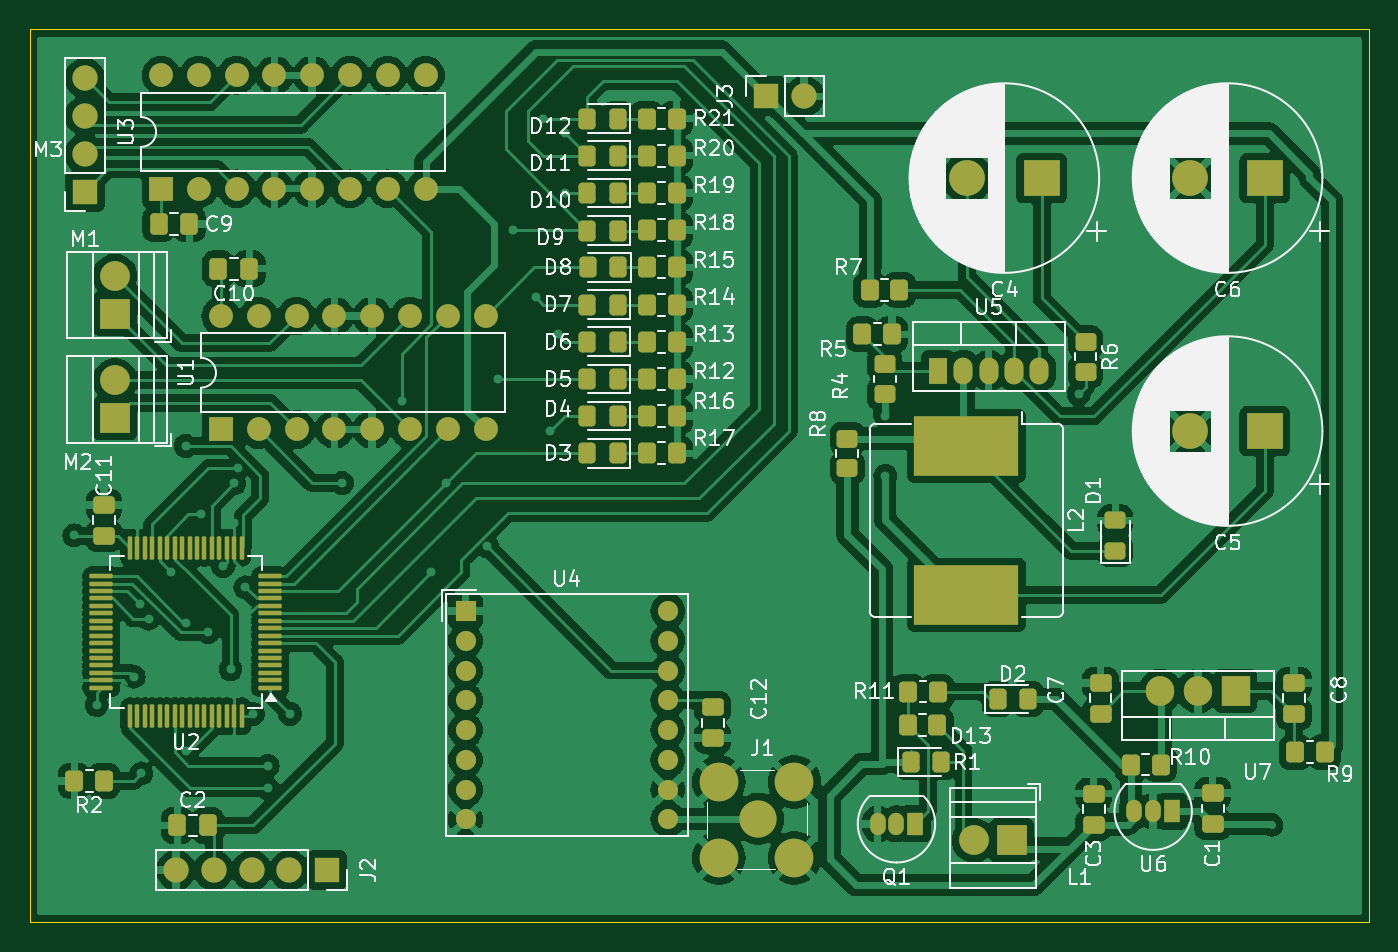
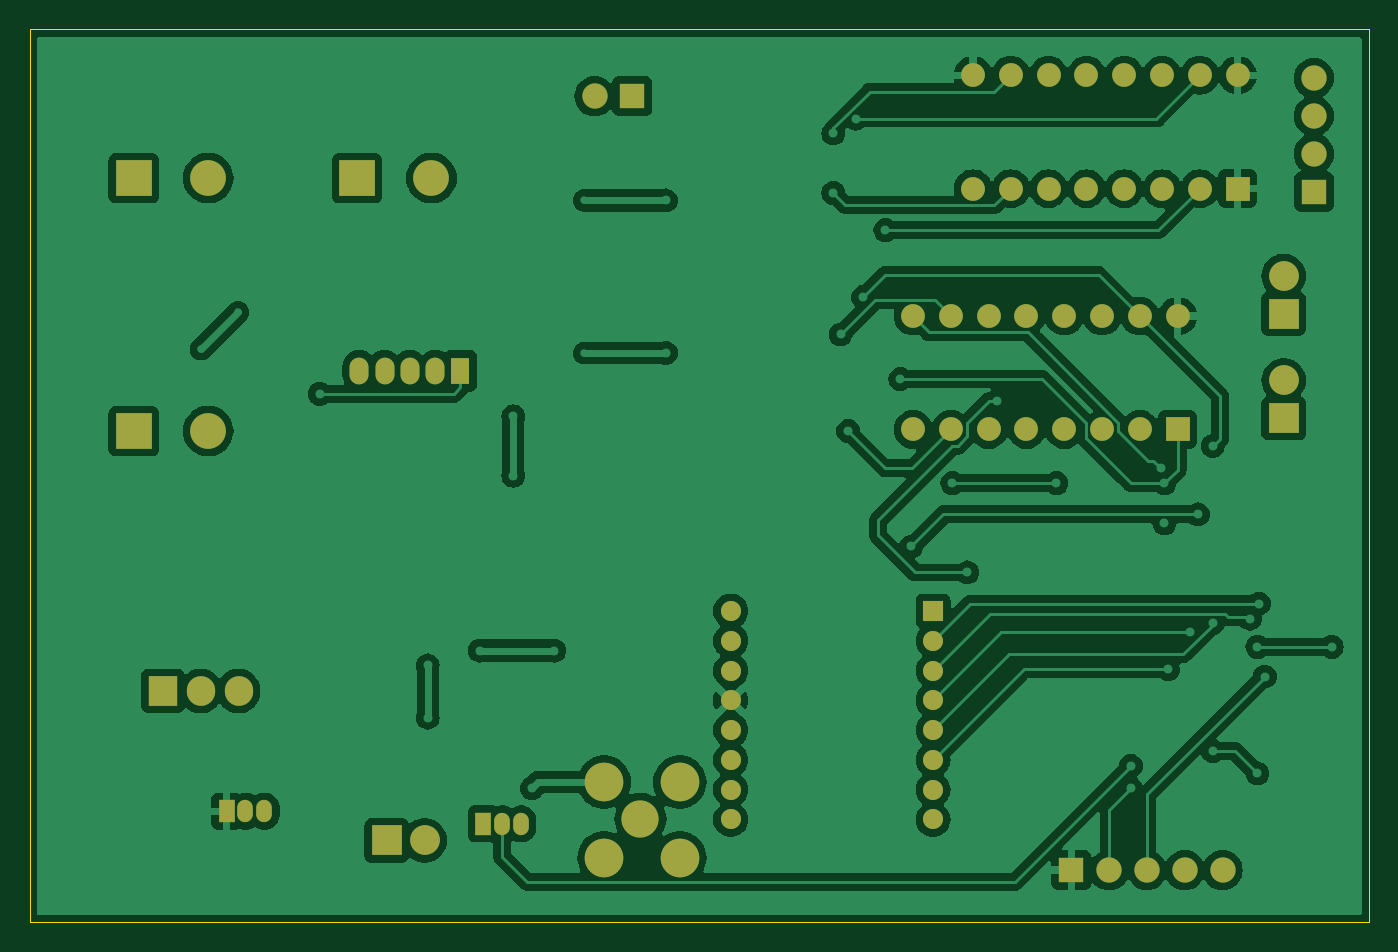
Circuit board: 9 layer files. Board 90.0 x 60.0 mm.
- bottom_copper: sub-B_Cu.gbr (158322 bytes)
- bottom_mask: sub-B_Mask.gbr (3601 bytes)
- paste: sub-B_Paste.gbr (446 bytes)
- bottom_silk: sub-B_Silkscreen.gbr (447 bytes)
- outline: sub-Edge_Cuts.gbr (600 bytes)
- top_copper: sub-F_Cu.gbr (253038 bytes)
- top_mask: sub-F_Mask.gbr (10154 bytes)
- paste: sub-F_Paste.gbr (6989 bytes)
- top_silk: sub-F_Silkscreen.gbr (123249 bytes)

=== bottom_copper: sub-B_Cu.gbr (158322 bytes, source omitted) ===
=== bottom_mask: sub-B_Mask.gbr ===
%TF.GenerationSoftware,KiCad,Pcbnew,8.0.3*%
%TF.CreationDate,2024-07-18T08:26:54+01:00*%
%TF.ProjectId,sub,7375622e-6b69-4636-9164-5f7063625858,rev?*%
%TF.SameCoordinates,Original*%
%TF.FileFunction,Soldermask,Bot*%
%TF.FilePolarity,Negative*%
%FSLAX46Y46*%
G04 Gerber Fmt 4.6, Leading zero omitted, Abs format (unit mm)*
G04 Created by KiCad (PCBNEW 8.0.3) date 2024-07-18 08:26:54*
%MOMM*%
%LPD*%
G01*
G04 APERTURE LIST*
%ADD10R,2.400000X2.400000*%
%ADD11C,2.400000*%
%ADD12R,1.600000X1.600000*%
%ADD13O,1.600000X1.600000*%
%ADD14C,2.600000*%
%ADD15C,2.500000*%
%ADD16R,1.700000X1.700000*%
%ADD17O,1.700000X1.700000*%
%ADD18R,1.275000X1.800000*%
%ADD19O,1.275000X1.800000*%
%ADD20R,2.000000X2.000000*%
%ADD21C,2.000000*%
%ADD22R,1.350000X1.350000*%
%ADD23C,1.350000*%
%ADD24R,1.050000X1.500000*%
%ADD25O,1.050000X1.500000*%
%ADD26R,1.905000X2.000000*%
%ADD27O,1.905000X2.000000*%
G04 APERTURE END LIST*
D10*
%TO.C,C6*%
X146000000Y-70500000D03*
D11*
X141000000Y-70500000D03*
%TD*%
D10*
%TO.C,C5*%
X146000000Y-87500000D03*
D11*
X141000000Y-87500000D03*
%TD*%
D10*
%TO.C,C4*%
X131000000Y-70500000D03*
D11*
X126000000Y-70500000D03*
%TD*%
D12*
%TO.C,U1*%
X75855000Y-87390000D03*
D13*
X78395000Y-87390000D03*
X80935000Y-87390000D03*
X83475000Y-87390000D03*
X86015000Y-87390000D03*
X88555000Y-87390000D03*
X91095000Y-87390000D03*
X93635000Y-87390000D03*
X93635000Y-79770000D03*
X91095000Y-79770000D03*
X88555000Y-79770000D03*
X86015000Y-79770000D03*
X83475000Y-79770000D03*
X80935000Y-79770000D03*
X78395000Y-79770000D03*
X75855000Y-79770000D03*
%TD*%
D14*
%TO.C,J1*%
X109312500Y-111092500D03*
X109312500Y-116172500D03*
X114392500Y-111092500D03*
X114392500Y-116172500D03*
D15*
X111952500Y-113557500D03*
%TD*%
D16*
%TO.C,J3*%
X112500000Y-65000000D03*
D17*
X115040000Y-65000000D03*
%TD*%
D18*
%TO.C,U5*%
X124052271Y-83445000D03*
D19*
X125752271Y-83445000D03*
X127452271Y-83445000D03*
X129152271Y-83445000D03*
X130852271Y-83445000D03*
%TD*%
D16*
%TO.C,M3*%
X66705000Y-71410000D03*
D17*
X66705000Y-68870000D03*
X66705000Y-66330000D03*
X66705000Y-63790000D03*
%TD*%
D16*
%TO.C,J2*%
X83000000Y-117000000D03*
D17*
X80460000Y-117000000D03*
X77920000Y-117000000D03*
X75380000Y-117000000D03*
X72840000Y-117000000D03*
%TD*%
D20*
%TO.C,M2*%
X68730000Y-86630000D03*
D21*
X68730000Y-84090000D03*
%TD*%
D22*
%TO.C,U4*%
X92292500Y-99592500D03*
D23*
X92292500Y-101592500D03*
X92292500Y-103592500D03*
X92292500Y-105592500D03*
X92292500Y-107592500D03*
X92292500Y-109592500D03*
X92292500Y-111592500D03*
X92292500Y-113592500D03*
X105892500Y-113592500D03*
X105892500Y-111592500D03*
X105892500Y-109592500D03*
X105892500Y-107592500D03*
X105892500Y-105592500D03*
X105892500Y-103592500D03*
X105892500Y-101592500D03*
X105892500Y-99592500D03*
%TD*%
D24*
%TO.C,U6*%
X139770000Y-113045000D03*
D25*
X138500000Y-113045000D03*
X137230000Y-113045000D03*
%TD*%
D26*
%TO.C,U7*%
X144040000Y-104960000D03*
D27*
X141500000Y-104960000D03*
X138960000Y-104960000D03*
%TD*%
D24*
%TO.C,Q1*%
X122520000Y-113890000D03*
D25*
X121250000Y-113890000D03*
X119980000Y-113890000D03*
%TD*%
D12*
%TO.C,U3*%
X71830000Y-71210000D03*
D13*
X74370000Y-71210000D03*
X76910000Y-71210000D03*
X79450000Y-71210000D03*
X81990000Y-71210000D03*
X84530000Y-71210000D03*
X87070000Y-71210000D03*
X89610000Y-71210000D03*
X89610000Y-63590000D03*
X87070000Y-63590000D03*
X84530000Y-63590000D03*
X81990000Y-63590000D03*
X79450000Y-63590000D03*
X76910000Y-63590000D03*
X74370000Y-63590000D03*
X71830000Y-63590000D03*
%TD*%
D20*
%TO.C,L1*%
X129000000Y-115000000D03*
D21*
X126460000Y-115000000D03*
%TD*%
D20*
%TO.C,M1*%
X68730000Y-79630000D03*
D21*
X68730000Y-77090000D03*
%TD*%
M02*

=== paste: sub-B_Paste.gbr ===
%TF.GenerationSoftware,KiCad,Pcbnew,8.0.3*%
%TF.CreationDate,2024-07-18T08:26:54+01:00*%
%TF.ProjectId,sub,7375622e-6b69-4636-9164-5f7063625858,rev?*%
%TF.SameCoordinates,Original*%
%TF.FileFunction,Paste,Bot*%
%TF.FilePolarity,Positive*%
%FSLAX46Y46*%
G04 Gerber Fmt 4.6, Leading zero omitted, Abs format (unit mm)*
G04 Created by KiCad (PCBNEW 8.0.3) date 2024-07-18 08:26:54*
%MOMM*%
%LPD*%
G01*
G04 APERTURE LIST*
G04 APERTURE END LIST*
M02*

=== bottom_silk: sub-B_Silkscreen.gbr ===
%TF.GenerationSoftware,KiCad,Pcbnew,8.0.3*%
%TF.CreationDate,2024-07-18T08:26:54+01:00*%
%TF.ProjectId,sub,7375622e-6b69-4636-9164-5f7063625858,rev?*%
%TF.SameCoordinates,Original*%
%TF.FileFunction,Legend,Bot*%
%TF.FilePolarity,Positive*%
%FSLAX46Y46*%
G04 Gerber Fmt 4.6, Leading zero omitted, Abs format (unit mm)*
G04 Created by KiCad (PCBNEW 8.0.3) date 2024-07-18 08:26:54*
%MOMM*%
%LPD*%
G01*
G04 APERTURE LIST*
G04 APERTURE END LIST*
M02*

=== outline: sub-Edge_Cuts.gbr ===
%TF.GenerationSoftware,KiCad,Pcbnew,8.0.3*%
%TF.CreationDate,2024-07-18T08:26:54+01:00*%
%TF.ProjectId,sub,7375622e-6b69-4636-9164-5f7063625858,rev?*%
%TF.SameCoordinates,Original*%
%TF.FileFunction,Profile,NP*%
%FSLAX46Y46*%
G04 Gerber Fmt 4.6, Leading zero omitted, Abs format (unit mm)*
G04 Created by KiCad (PCBNEW 8.0.3) date 2024-07-18 08:26:54*
%MOMM*%
%LPD*%
G01*
G04 APERTURE LIST*
%TA.AperFunction,Profile*%
%ADD10C,0.050000*%
%TD*%
G04 APERTURE END LIST*
D10*
X63000000Y-60500000D02*
X153000000Y-60500000D01*
X153000000Y-120500000D01*
X63000000Y-120500000D01*
X63000000Y-60500000D01*
M02*

=== top_copper: sub-F_Cu.gbr (253038 bytes, source omitted) ===
=== top_mask: sub-F_Mask.gbr (10154 bytes, source omitted) ===
=== paste: sub-F_Paste.gbr (6989 bytes, source omitted) ===
=== top_silk: sub-F_Silkscreen.gbr (123249 bytes, source omitted) ===
